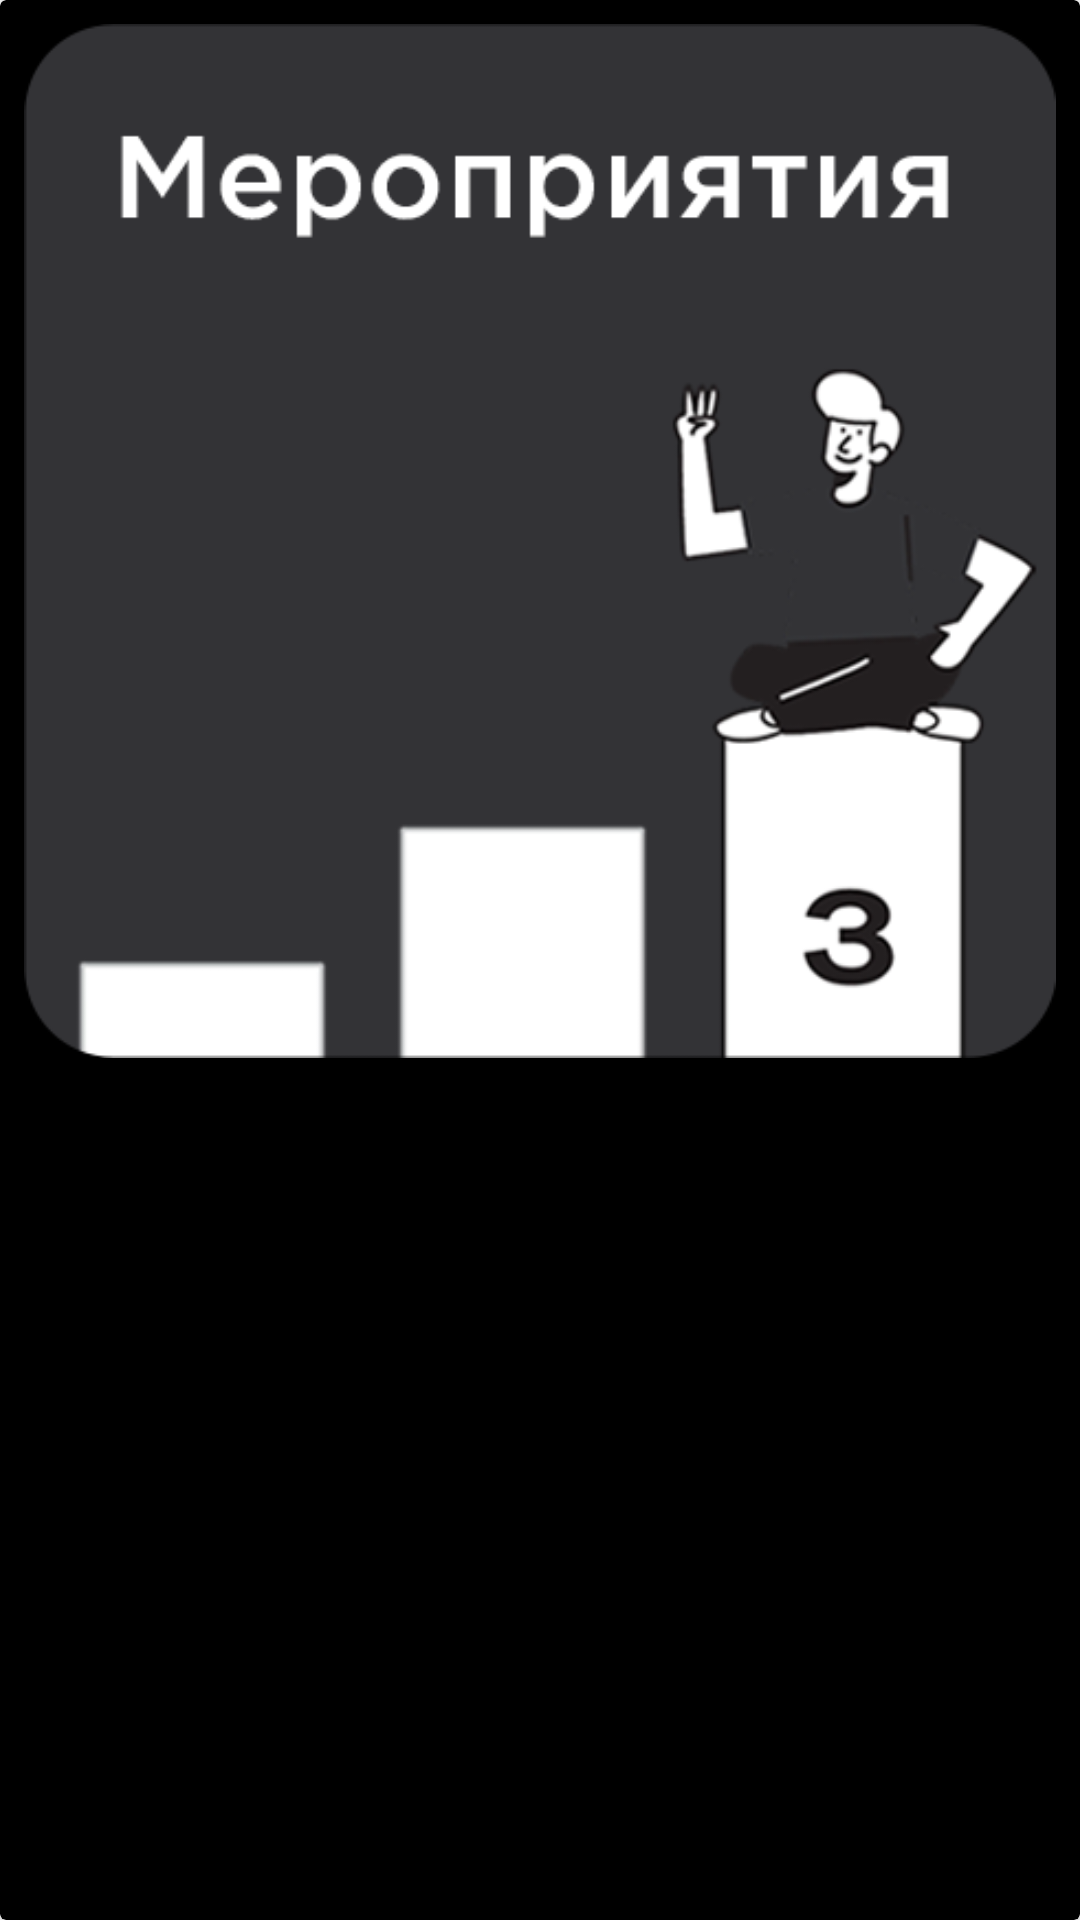

Android layout source for this screen:
<!-- AndroidManifest.xml: application theme LaunchTheme -->
<!-- res/layout/couple_grid_layout.xml -->
<?xml version="1.0" encoding="utf-8"?>

<androidx.cardview.widget.CardView xmlns:android="http://schemas.android.com/apk/res/android"
    xmlns:app="http://schemas.android.com/apk/res-auto"
    android:layout_width="match_parent"
    android:layout_height="wrap_content"
    android:adjustViewBounds="true"
    app:cardBackgroundColor="#000000"
    app:contentPadding="8dp">

    <ImageView
        android:id="@+id/rv_grid_couple_image"
        android:layout_width="match_parent"
        android:layout_height="wrap_content"
        android:adjustViewBounds="true"
        app:layout_constraintBottom_toBottomOf="parent"
        app:layout_constraintEnd_toEndOf="parent"
        app:layout_constraintStart_toStartOf="parent"
        app:layout_constraintTop_toTopOf="parent"
        app:layout_constraintVertical_bias="0.0"
        app:srcCompat="@drawable/events" />
</androidx.cardview.widget.CardView>
<!-- resources referenced by this layout -->
<resources>
  <!-- drawable events: png bitmap (drawable, 33066 bytes) -->
  <style name="LaunchTheme" parent="MainTheme">
          <item name="android:windowBackground">@drawable/splash</item>
      </style>
  <style name="MainTheme" parent="Theme.MaterialComponents.DayNight.DarkActionBar">
          
          <item name="colorPrimary">@color/colorPrimary</item>
          <item name="colorPrimaryDark">@color/colorPrimaryDark</item>
          <item name="colorAccent">@color/colorAccent</item>
          <item name="android:windowBackground">#000000</item>
          <item name="android:textColor">#FFFFFF</item>
      </style>
  <!-- drawable splash (drawable) -->
  <?xml version="1.0" encoding="utf-8"?>
  
  <layer-list xmlns:android="http://schemas.android.com/apk/res/android">
  
      <item
          android:drawable="@color/splash"/>
  
      <item>
          <bitmap
              android:gravity="center"
              android:src="@mipmap/ic_launcher_foreground"/>
      </item>
  
  </layer-list>
  <color name="colorPrimary">#0f0f0f</color>
  <color name="colorPrimaryDark">#000000</color>
  <color name="colorAccent">#FFFFFF</color>
</resources>
